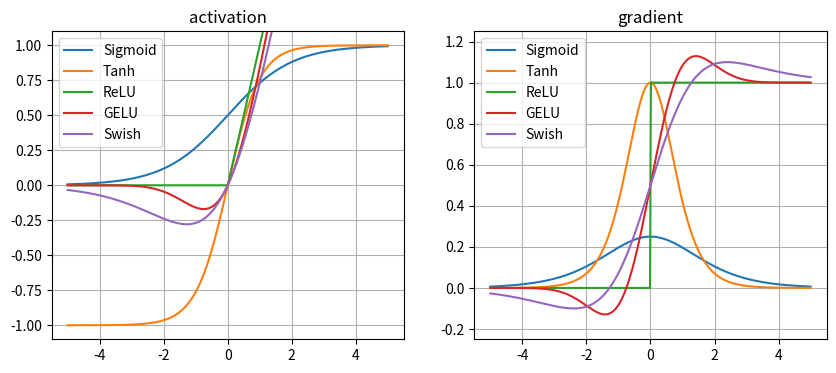

Recreate this plot in Python.
import math
import numpy as np
import matplotlib.pyplot as plt


def sigmoid(x):
    return 1 / (1 + np.power(np.e, -x))


def tanh(x):
    return (np.power(np.e, x) - np.power(np.e, -x)) / (
            np.power(np.e, x) + np.power(np.e, -x))


def relu(x):
    return np.maximum(0, x)


def gelu(x, act_type="vanilla"):
    if act_type.lower() == "vanilla":
        return 0.5 * x * (1.0 + np.tanh(
            math.sqrt(2.0 / math.pi) * (x + 0.044715 * np.power(x, 3.0))))
    elif act_type.lower() == "fastgelu":
        """GELU approximation"""
        return 0.5 * x * (1.0 + np.tanh(
            x * 0.7978845608 * (1.0 + 0.044715 * x * x)))
    elif act_type.lower() == "quickgelu":
        """GELU approximation that is fast but somewhat inaccurate"""
        return x * np.sigmoid(1.702 * x)


def swish(x, beta):
    return x * sigmoid(beta * x)


def act_figure():
    x = np.linspace(-5, 5, 1000)
    delta = x[1] - x[0]

    fig, axes = plt.subplots(1, 2, figsize=(10, 4))

    axes[0].plot(x, sigmoid(x), x, tanh(x), x, relu(x),
                 x, gelu(x), x, swish(x, 1))
    # axes[0].set_xlabel("x")
    # axes[0].set_ylabel("y")
    axes[0].set_ylim([-1.1, 1.1])
    axes[0].set_title("activation")
    axes[0].grid(True)
    axes[0].legend(["Sigmoid", "Tanh", "ReLU", "GELU", "Swish"], loc="best")

    axes[1].plot(x, np.gradient(sigmoid(x), delta),
                 x, np.gradient(tanh(x), delta),
                 x, np.gradient(relu(x), delta),
                 x, np.gradient(gelu(x), delta),
                 x, np.gradient(swish(x, 1), delta))
    axes[1].set_ylim([-0.25, 1.25])
    axes[1].set_title("gradient")
    axes[1].grid(True)
    axes[1].legend(["Sigmoid", "Tanh", "ReLU", "GELU", "Swish"], loc="best")

    plt.show()


if __name__ == '__main__':
    act_figure()

